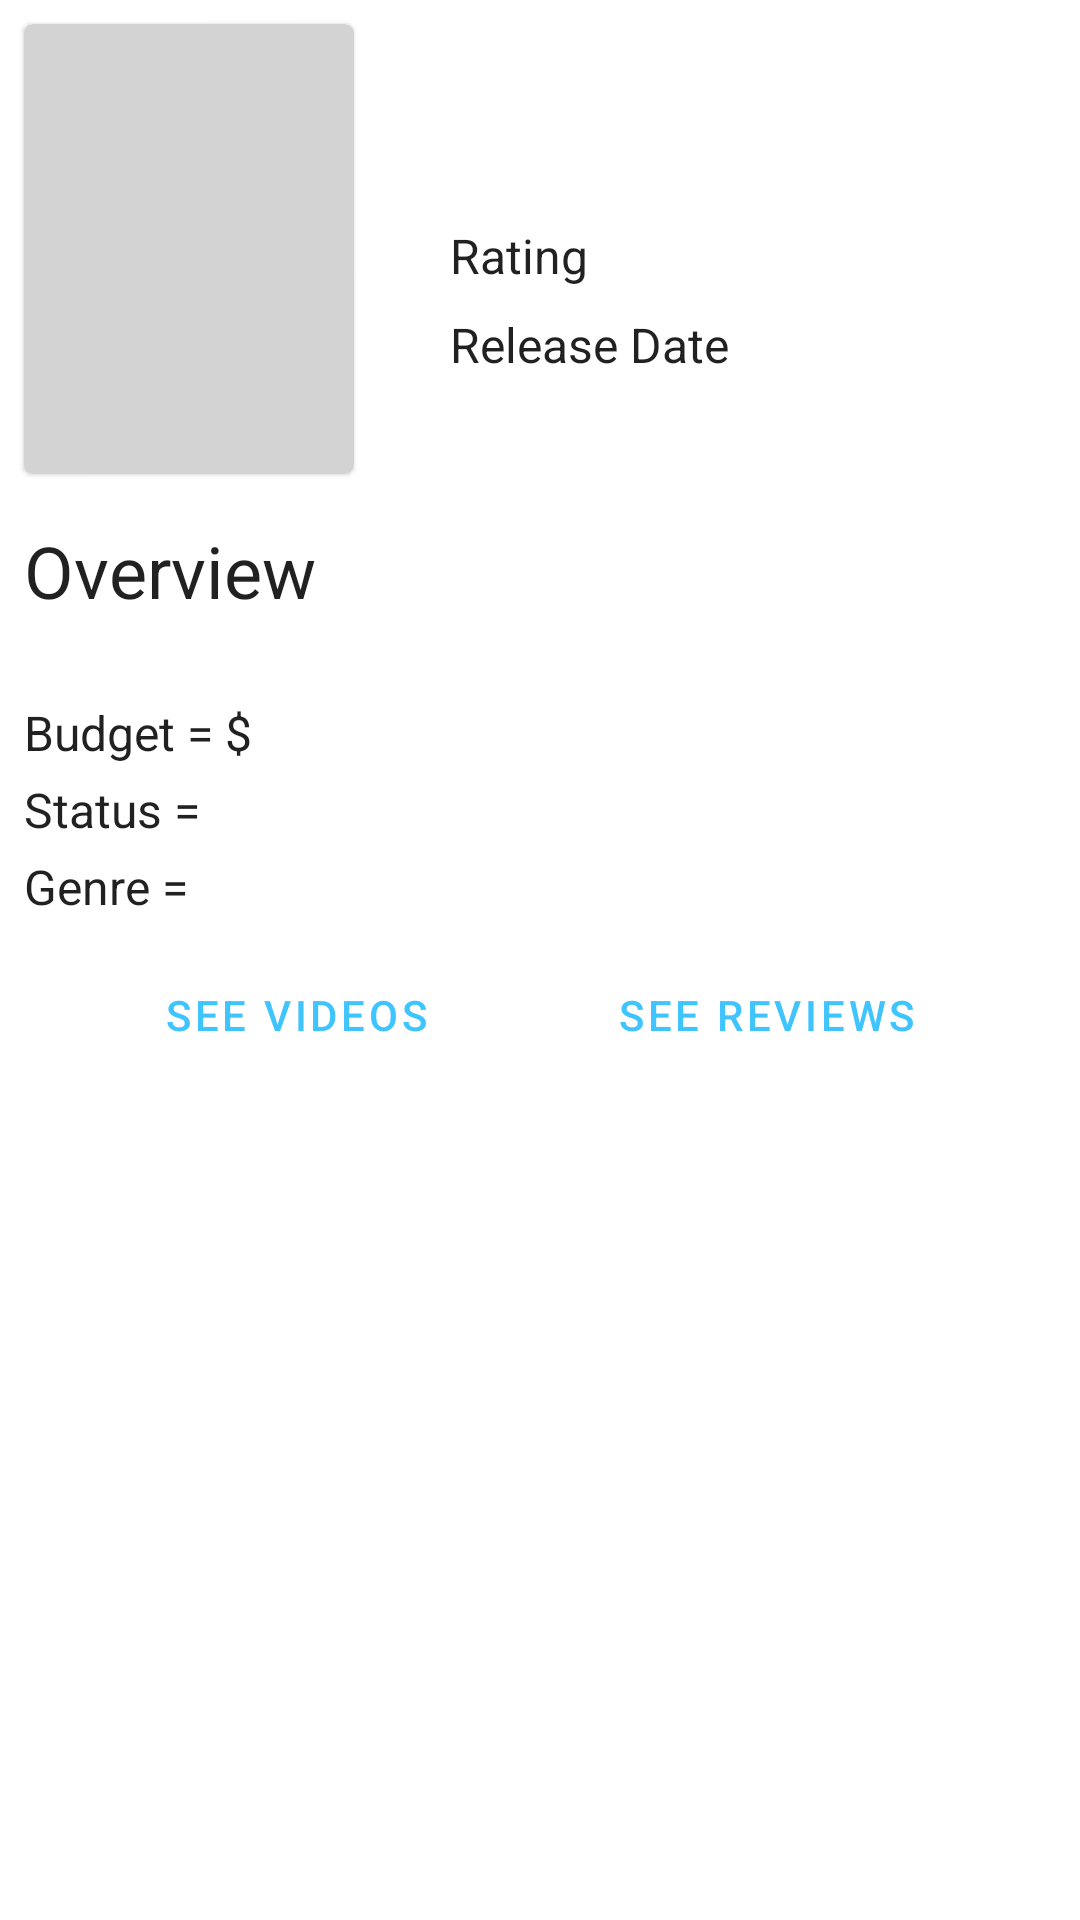

This screen was rendered from an Android layout file. Write that file and the resources it references.
<!-- AndroidManifest.xml: application theme Theme.OpenMovie -->
<!-- res/layout/fragment_detail.xml -->
<?xml version="1.0" encoding="utf-8"?>
<layout >
    <data>
        <variable
            name="viewmodel"
            type="com.example.openmovie.ui.detail.DetailViewModel"
            />
    </data>

    <androidx.constraintlayout.widget.ConstraintLayout
        xmlns:android="http://schemas.android.com/apk/res/android"
        xmlns:app="http://schemas.android.com/apk/res-auto"
        xmlns:tools="http://schemas.android.com/tools"
        android:layout_width="match_parent"
        android:layout_height="match_parent"
        tools:context=".ui.detail.DetailFragment">

        <androidx.appcompat.widget.LinearLayoutCompat
            android:id="@+id/linearLayoutCompat"
            android:layout_width="match_parent"
            android:layout_height="wrap_content"
            android:orientation="horizontal"
            app:layout_constraintEnd_toEndOf="parent"
            app:layout_constraintStart_toStartOf="parent"
            app:layout_constraintTop_toTopOf="parent">

            <com.google.android.material.card.MaterialCardView
                android:layout_width="wrap_content"
                android:layout_height="wrap_content"
                android:layout_margin="8dp"
                app:cardBackgroundColor="@color/lightgrey"
                app:cardCornerRadius="3dp"
                app:cardPreventCornerOverlap="false">

                <ImageView
                    android:id="@+id/movie_poster"
                    android:layout_width="110dp"
                    android:layout_height="150dp"
                    android:adjustViewBounds="true"
                    android:scaleType="centerCrop" />
            </com.google.android.material.card.MaterialCardView>

            <androidx.appcompat.widget.LinearLayoutCompat
                android:layout_width="match_parent"
                android:layout_height="wrap_content"
                android:layout_marginTop="30dp"
                android:orientation="vertical">

                <TextView
                    android:id="@+id/movie_title"
                    style="@style/TextAppearance.AppCompat.Headline"
                    android:layout_width="match_parent"
                    android:layout_height="wrap_content"
                    android:layout_marginStart="24dp"
                    android:layout_marginLeft="24dp"
                    android:layout_marginTop="4dp"
                    android:maxLines="2"
                    tools:text="Movie Title" />

                <androidx.appcompat.widget.LinearLayoutCompat
                    android:layout_width="wrap_content"
                    android:layout_height="wrap_content"
                    android:layout_marginStart="24dp"
                    android:layout_marginTop="4dp"
                    android:orientation="horizontal">

                    <TextView
                        style="@style/TextAppearance.AppCompat.Subhead"
                        android:layout_width="wrap_content"
                        android:layout_height="wrap_content"
                        android:layout_marginTop="4dp"
                        android:layout_marginEnd="4dp"
                        android:text="Rating" />

                    <TextView
                        android:id="@+id/user_rating"
                        style="@style/TextAppearance.AppCompat.Subhead"
                        android:layout_width="match_parent"
                        android:layout_height="wrap_content"
                        android:layout_marginTop="4dp"
                        android:maxLines="2"
                        tools:text="8.5" />
                </androidx.appcompat.widget.LinearLayoutCompat>

                <androidx.appcompat.widget.LinearLayoutCompat
                    android:layout_width="wrap_content"
                    android:layout_height="wrap_content"
                    android:layout_marginStart="24dp"
                    android:layout_marginTop="4dp"
                    android:orientation="horizontal">

                    <TextView
                        style="@style/TextAppearance.AppCompat.Subhead"
                        android:layout_width="wrap_content"
                        android:layout_height="wrap_content"
                        android:layout_marginTop="4dp"
                        android:layout_marginEnd="4dp"
                        android:text="Release Date " />

                    <TextView
                        android:id="@+id/release_date"
                        style="@style/TextAppearance.AppCompat.Subhead"
                        android:layout_width="match_parent"
                        android:layout_height="wrap_content"
                        android:layout_marginTop="4dp"
                        android:maxLines="2"
                        tools:text="8.5" />
                </androidx.appcompat.widget.LinearLayoutCompat>
            </androidx.appcompat.widget.LinearLayoutCompat>
        </androidx.appcompat.widget.LinearLayoutCompat>

        <androidx.appcompat.widget.LinearLayoutCompat
            android:id="@+id/linearLayoutCompat3"
            android:layout_width="match_parent"
            android:layout_height="wrap_content"
            android:layout_margin="8dp"
            android:orientation="vertical"
            app:layout_constraintEnd_toEndOf="parent"
            app:layout_constraintStart_toStartOf="parent"
            app:layout_constraintTop_toBottomOf="@+id/linearLayoutCompat">

            <TextView
                style="@style/TextAppearance.AppCompat.Headline"
                android:layout_width="match_parent"
                android:layout_height="wrap_content"
                android:text="Overview" />

            <TextView
                android:id="@+id/tv_description"
                style="@style/TextAppearance.AppCompat.Body1"
                android:layout_width="match_parent"
                android:layout_height="wrap_content"
                android:layout_marginTop="4dp"
                tools:text="Determined to ensure Superman's ultimate sacrifice was not in vain, Bruce Wayne aligns forces with Diana Prince with plans to recruit a team of metahumans to protect the world from an approaching threat of catastrophic proportions." />

            <androidx.appcompat.widget.LinearLayoutCompat
                android:layout_width="wrap_content"
                android:layout_height="wrap_content"
                android:orientation="horizontal">

                <TextView
                    style="@style/TextAppearance.AppCompat.Subhead"
                    android:layout_width="match_parent"
                    android:layout_height="wrap_content"
                    android:layout_marginTop="4dp"
                    android:text="Budget = $" />

                <TextView
                    android:id="@+id/tv_budget"
                    style="@style/TextAppearance.AppCompat.Subhead"
                    android:layout_width="wrap_content"
                    android:layout_height="wrap_content"
                    android:layout_marginTop="4dp"
                    tools:text="70,000,000.00" />
            </androidx.appcompat.widget.LinearLayoutCompat>
            <androidx.appcompat.widget.LinearLayoutCompat
                android:layout_width="wrap_content"
                android:layout_height="wrap_content"
                android:orientation="horizontal">

                <TextView
                    style="@style/TextAppearance.AppCompat.Subhead"
                    android:layout_width="match_parent"
                    android:layout_height="wrap_content"
                    android:layout_marginTop="4dp"
                    android:text="Status = " />

                <TextView
                    android:id="@+id/tv_status"
                    style="@style/TextAppearance.AppCompat.Subhead"
                    android:layout_width="wrap_content"
                    android:layout_height="wrap_content"
                    android:layout_marginTop="4dp"
                    tools:text="70,000,000.00" />
            </androidx.appcompat.widget.LinearLayoutCompat>
            <androidx.appcompat.widget.LinearLayoutCompat
                android:layout_width="wrap_content"
                android:layout_height="wrap_content"
                android:orientation="horizontal">

                <TextView
                    style="@style/TextAppearance.AppCompat.Subhead"
                    android:layout_width="match_parent"
                    android:layout_height="wrap_content"
                    android:layout_marginTop="4dp"
                    android:text="Genre = " />

                <TextView
                    android:id="@+id/tv_genre"
                    style="@style/TextAppearance.AppCompat.Subhead"
                    android:layout_width="wrap_content"
                    android:layout_height="wrap_content"
                    android:layout_marginTop="4dp"
                    tools:text="70,000,000.00" />
            </androidx.appcompat.widget.LinearLayoutCompat>

        </androidx.appcompat.widget.LinearLayoutCompat>



        <Button
            android:id="@+id/btn_videos"
            style="@style/Widget.MaterialComponents.Button.TextButton.Icon"
            android:layout_width="wrap_content"
            android:layout_height="wrap_content"
            android:layout_marginTop="8dp"
            app:icon="@drawable/ic_baseline_play_circle_outline_24"
            app:layout_constraintEnd_toStartOf="@+id/btn_comment"
            app:layout_constraintStart_toStartOf="parent"
            app:layout_constraintTop_toBottomOf="@+id/linearLayoutCompat3"
            android:text="See Videos" />

        <Button
            android:id="@+id/btn_comment"
            style="@style/Widget.MaterialComponents.Button.TextButton.Icon"
            android:layout_width="wrap_content"
            android:layout_height="wrap_content"
            android:layout_marginTop="8dp"
            app:icon="@drawable/ic_baseline_message_24"
            app:layout_constraintEnd_toEndOf="parent"
            app:layout_constraintStart_toEndOf="@+id/btn_videos"
            android:text="See Reviews"
            app:layout_constraintTop_toBottomOf="@+id/linearLayoutCompat3" />
    </androidx.constraintlayout.widget.ConstraintLayout>
</layout>
<!-- resources referenced by this layout -->
<resources>
  <color name="lightgrey">#D3D3D3</color>
  <style name="Theme.OpenMovie" parent="Theme.MaterialComponents.DayNight.DarkActionBar">
          
          <item name="colorPrimary">@color/primaryColor</item>
          <item name="colorPrimaryVariant">@color/primaryDarkColor</item>
          <item name="colorOnPrimary">@color/primaryLightColor</item>
          
          <item name="colorSecondary">@color/secondaryColor</item>
          <item name="colorSecondaryVariant">@color/secondaryDarkColor</item>
          <item name="colorOnSecondary">@color/secondaryLightColor</item>
          
          <item name="android:statusBarColor" tools:targetApi="l">?attr/colorPrimaryVariant</item>
          
  
      </style>
  <color name="primaryColor">#40c4ff</color>
  <color name="primaryDarkColor">#0094cc</color>
  <color name="primaryLightColor">#82f7ff</color>
  <color name="secondaryColor">#b71c1c</color>
  <color name="secondaryDarkColor">#7f0000</color>
  <color name="secondaryLightColor">#f05545</color>
</resources>
